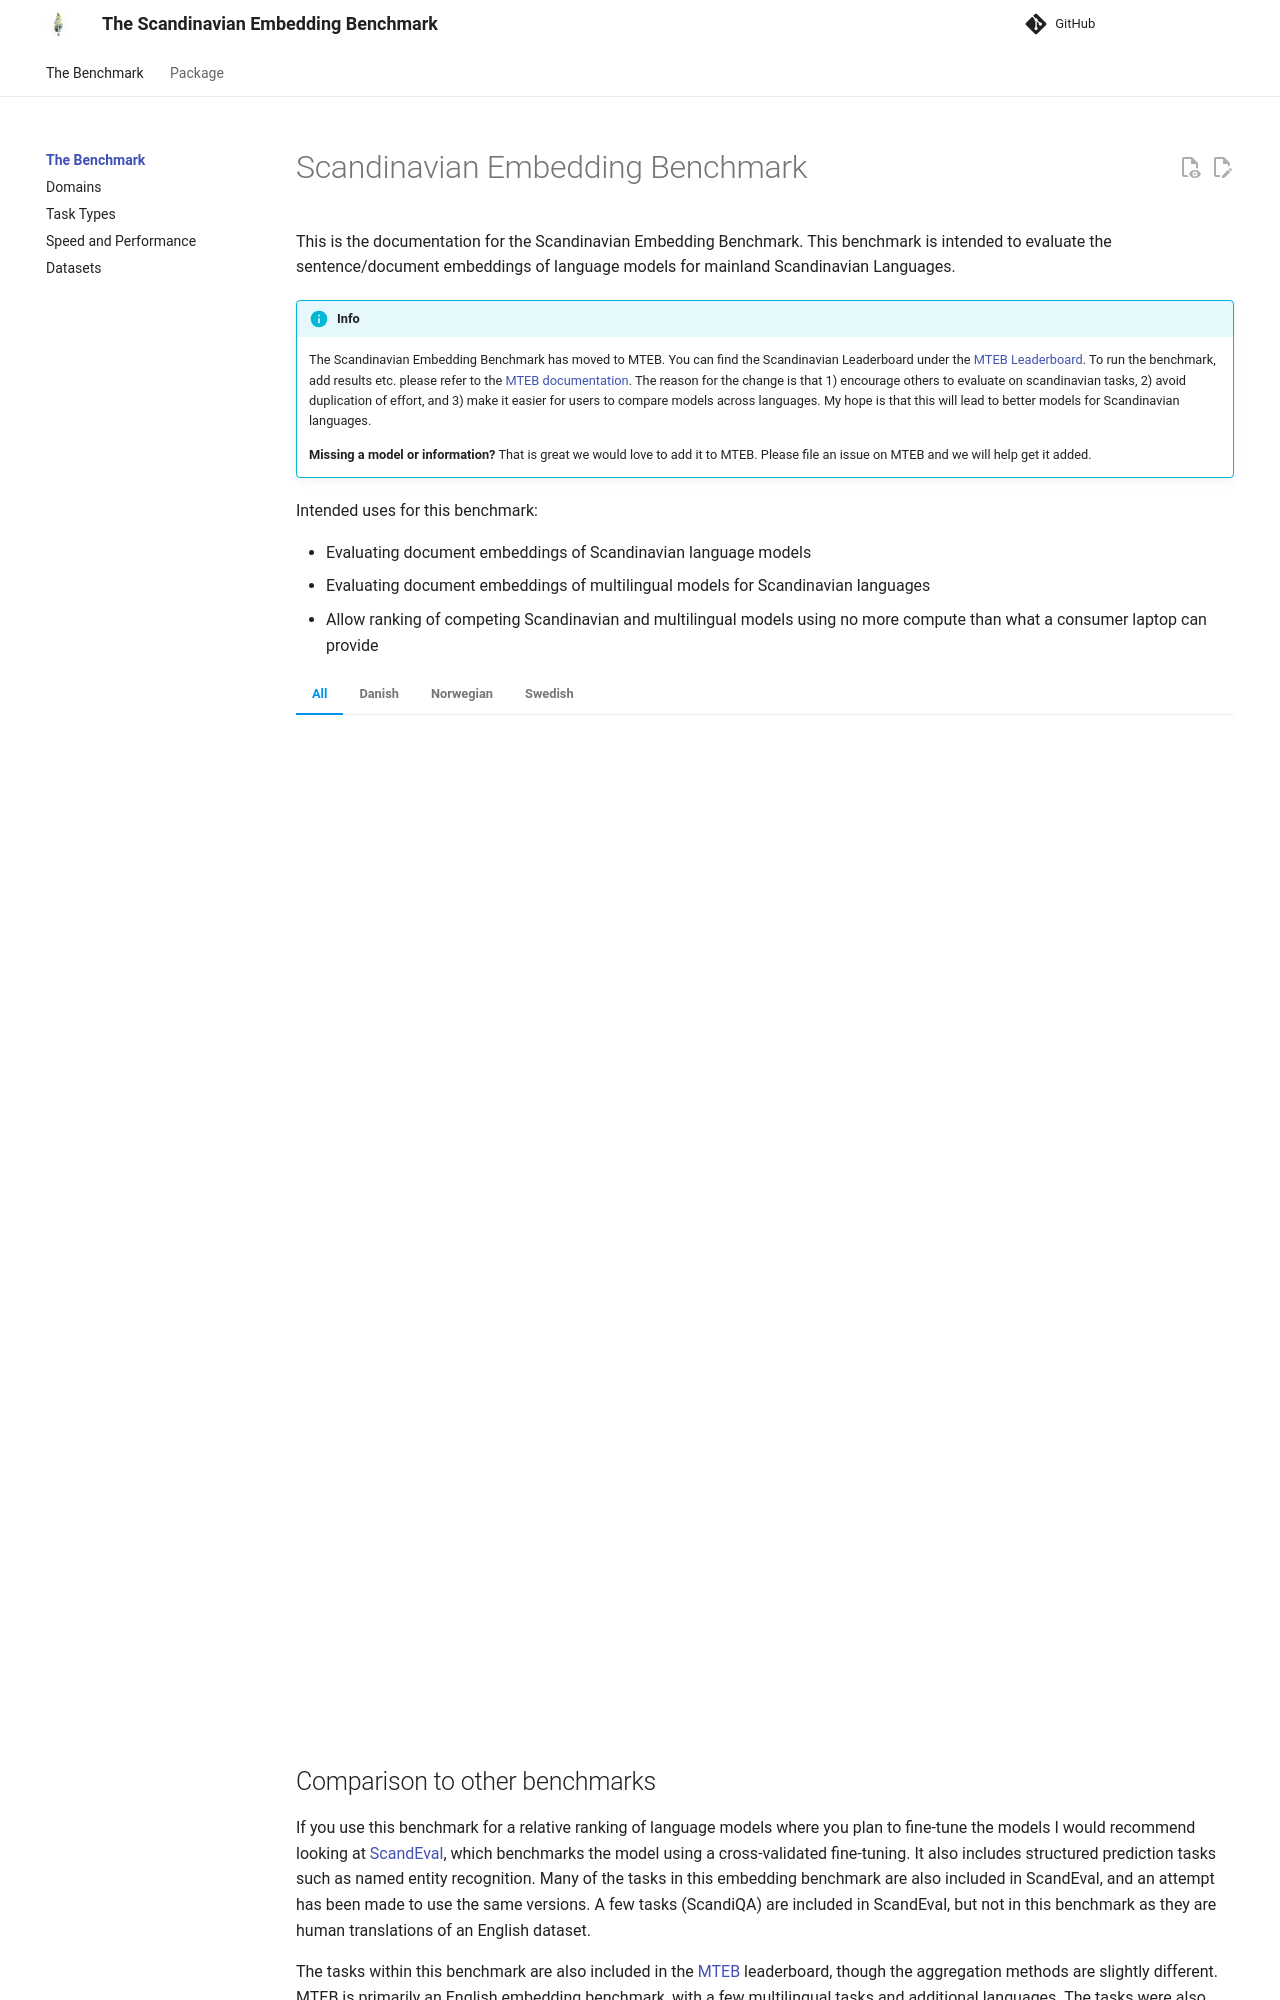

repository: KennethEnevoldsen/scandinavian-embedding-benchmark · page: index.html · generator: mkdocs


# Scandinavian Embedding Benchmark

This is the documentation for the Scandinavian Embedding Benchmark. This benchmark is intended to evaluate the sentence/document embeddings of language models for mainland Scandinavian Languages.


!!! info
    The Scandinavian Embedding Benchmark has moved to MTEB. You can find the Scandinavian Leaderboard under the [MTEB Leaderboard](https://huggingface.co/spaces/mteb/leaderboard). To run the benchmark, add results etc. please refer to the [MTEB documentation](https://embeddings-benchmark.github.io/mteb/).
    The reason for the change is that 1) encourage others to evaluate on scandinavian tasks, 2) avoid duplication of effort, and 3) make it easier for users to compare models across languages. My hope is that this will lead to better models for Scandinavian languages.

    **Missing a model or information?** That is great we would love to add it to MTEB. Please file an issue on MTEB and we will help get it added.


Intended uses for this benchmark:

- Evaluating document embeddings of Scandinavian language models
- Evaluating document embeddings of multilingual models for Scandinavian languages
- Allow ranking of competing Scandinavian and multilingual models using no more compute than what a consumer laptop can provide 


=== "All"

    <iframe title="Scandinavian Sentence Embedding Benchmark" aria-label="Table" id="datawrapper-chart-7Nwjx" src="https://datawrapper.dwcdn.net/7Nwjx/16/" scrolling="no" frameborder="0" style="width: 0; min-width: 100% !important; border: none;" height="970" data-external="1"></iframe><script type="text/javascript">!function(){"use strict";window.addEventListener("message",(function(a){if(void 0!==a.data["datawrapper-height"]){var e=document.querySelectorAll("iframe");for(var t in a.data["datawrapper-height"])for(var r=0;r<e.length;r++)if(e[r].contentWindow===a.source){var i=a.data["datawrapper-height"][t]+"px";e[r].style.height=i}}}))}();
    </script>   


=== "Danish"

    <iframe title="Danish Sentence Embedding Benchmark" aria-label="Table" id="datawrapper-chart-us1YK" src="https://datawrapper.dwcdn.net/us1YK/12/" scrolling="no" frameborder="0" style="width: 0; min-width: 100% !important; border: none;" height="970" data-external="1"></iframe><script type="text/javascript">!function(){"use strict";window.addEventListener("message",(function(a){if(void 0!==a.data["datawrapper-height"]){var e=document.querySelectorAll("iframe");for(var t in a.data["datawrapper-height"])for(var r=0;r<e.length;r++)if(e[r].contentWindow===a.source){var i=a.data["datawrapper-height"][t]+"px";e[r].style.height=i}}}))}();
    </script>

=== "Norwegian"

    <iframe title="Norwegian Sentence Embedding Benchmark" aria-label="Table" id="datawrapper-chart-pV87q" src="https://datawrapper.dwcdn.net/pV87q/12/" scrolling="no" frameborder="0" style="width: 0; min-width: 100% !important; border: none;" height="970" data-external="1"></iframe><script type="text/javascript">!function(){"use strict";window.addEventListener("message",(function(a){if(void 0!==a.data["datawrapper-height"]){var e=document.querySelectorAll("iframe");for(var t in a.data["datawrapper-height"])for(var r=0;r<e.length;r++)if(e[r].contentWindow===a.source){var i=a.data["datawrapper-height"][t]+"px";e[r].style.height=i}}}))}();
    </script>

=== "Swedish"

    <iframe title="Swedish Sentence Embedding Benchmark" aria-label="Table" id="datawrapper-chart-aL23t" src="https://datawrapper.dwcdn.net/aL23t/12/" scrolling="no" frameborder="0" style="width: 0; min-width: 100% !important; border: none;" height="970" data-external="1"></iframe><script type="text/javascript">!function(){"use strict";window.addEventListener("message",(function(a){if(void 0!==a.data["datawrapper-height"]){var e=document.querySelectorAll("iframe");for(var t in a.data["datawrapper-height"])for(var r=0;r<e.length;r++)if(e[r].contentWindow===a.source){var i=a.data["datawrapper-height"][t]+"px";e[r].style.height=i}}}))}();
    </script>
